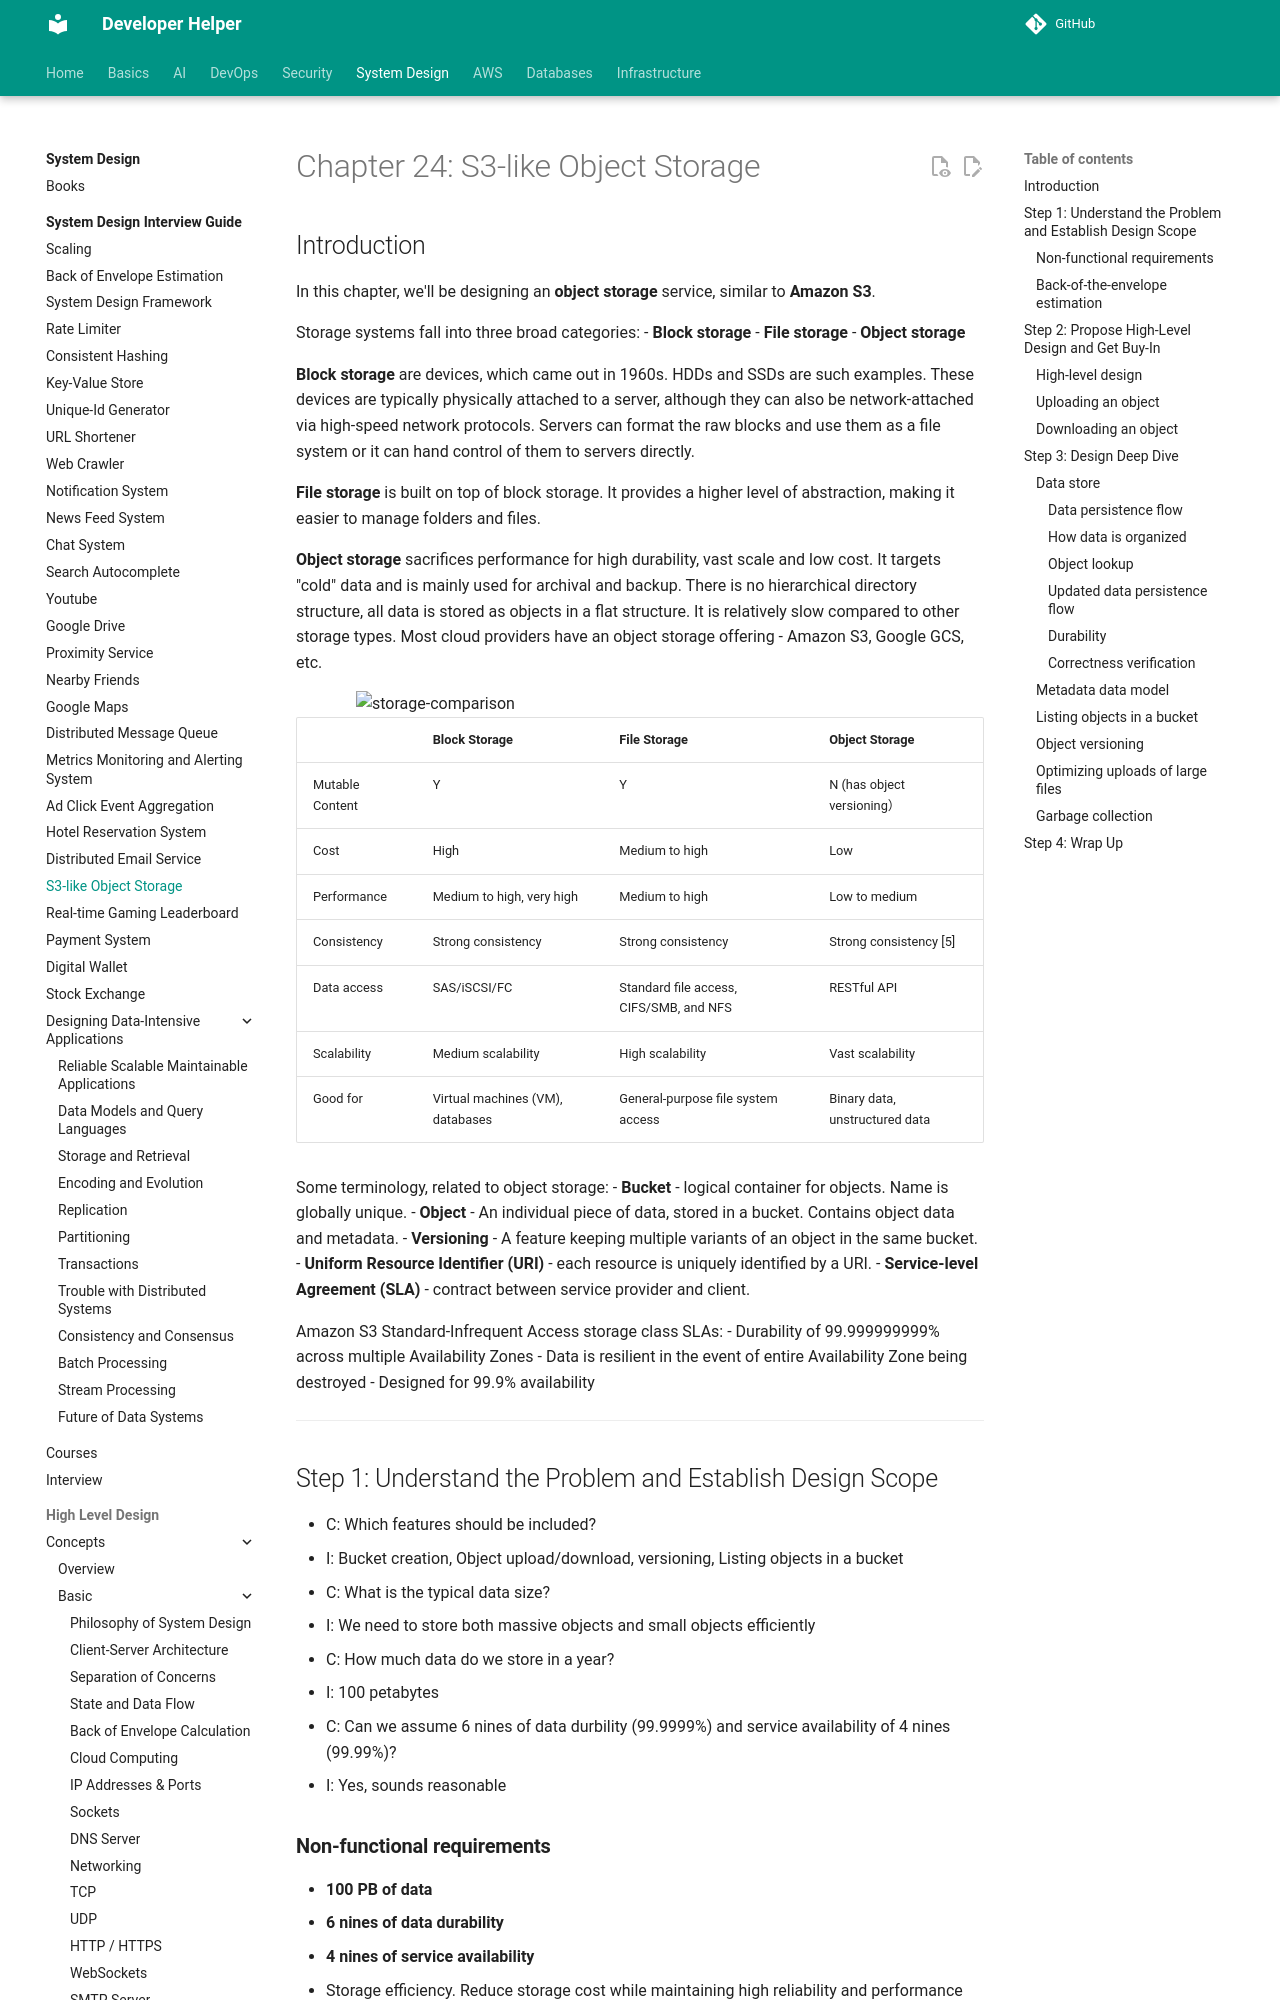

repository: abhishekghoshh/developer-helper · page: system-design/books/system-design-interview-insider-guide/24. S3-like Object Storage/index.html · generator: mkdocs

# Chapter 24: S3-like Object Storage

## Introduction

In this chapter, we'll be designing an **object storage** service, similar to **Amazon S3**.

Storage systems fall into three broad categories:
- **Block storage**
- **File storage**
- **Object storage**

**Block storage** are devices, which came out in 1960s. HDDs and SSDs are such examples.
These devices are typically physically attached to a server, although they can also be network-attached via high-speed network protocols.
Servers can format the raw blocks and use them as a file system or it can hand control of them to servers directly.

**File storage** is built on top of block storage. It provides a higher level of abstraction, making it easier to manage folders and files.

**Object storage** sacrifices performance for high durability, vast scale and low cost.
It targets "cold" data and is mainly used for archival and backup.
There is no hierarchical directory structure, all data is stored as objects in a flat structure.
It is relatively slow compared to other storage types. Most cloud providers have an object storage offering - Amazon S3, Google GCS, etc.

<div style="margin-left:3rem">
    <img src="./images/storage-comparison.png" alt="storage-comparison" width="500" />
</div>

|                 | Block Storage                    | File Storage                            | Object Storage                 |
|-----------------|----------------------------------|-----------------------------------------|--------------------------------|
| Mutable Content | Y                                | Y                                       | N (has object versioning）     |
| Cost            | High                             | Medium to high                          | Low                            |
| Performance     | Medium to high, very high        | Medium to high                          | Low to medium                  |
| Consistency     | Strong consistency               | Strong consistency                      | Strong consistency [5]         |
| Data access     | SAS/iSCSI/FC                     | Standard file access, CIFS/SMB, and NFS | RESTful API                    |
| Scalability     | Medium scalability               | High scalability                        | Vast scalability               |
| Good for        | Virtual machines (VM), databases | General-purpose file system access      | Binary data, unstructured data |

Some terminology, related to object storage:
- **Bucket** - logical container for objects. Name is globally unique.
- **Object** - An individual piece of data, stored in a bucket. Contains object data and metadata.
- **Versioning** - A feature keeping multiple variants of an object in the same bucket.
- **Uniform Resource Identifier (URI)** - each resource is uniquely identified by a URI.
- **Service-level Agreement (SLA)** - contract between service provider and client.

Amazon S3 Standard-Infrequent Access storage class SLAs:
- Durability of 99.999999999% across multiple Availability Zones
- Data is resilient in the event of entire Availability Zone being destroyed
- Designed for 99.9% availability

---

## Step 1: Understand the Problem and Establish Design Scope

- C: Which features should be included?
- I: Bucket creation, Object upload/download, versioning, Listing objects in a bucket
- C: What is the typical data size?
- I: We need to store both massive objects and small objects efficiently
- C: How much data do we store in a year?
- I: 100 petabytes
- C: Can we assume 6 nines of data durbility (99.9999%) and service availability of 4 nines (99.99%)?
- I: Yes, sounds reasonable

### **Non-functional requirements**

- **100 PB of data**
- **6 nines of data durability**
- **4 nines of service availability**
- Storage efficiency. Reduce storage cost while maintaining high reliability and performance
